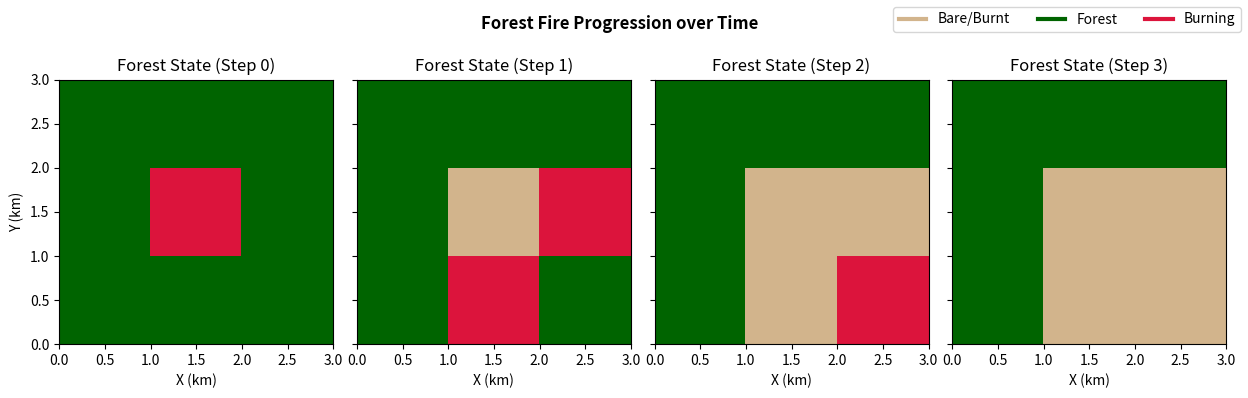

Write Python code to recreate this figure.
#!/usr/bin/ipython3

'''
To reproduce similar values and plots to the ones in my report, please simply run
the script. In the terminal, use the commands "ipython" and then "run Lab4.py". 
'''

import numpy as np
import matplotlib.pyplot as plt
from matplotlib.colors import ListedColormap
from numpy.random import rand

plt.style.use('seaborn-v0_8-colorblind')
plt.ion()
plt.close('all')

def calc_pwind(w, dhat):

    # Convert w and dhat vectors into arrays
    w = np.asarray(w, dtype=float)
    dhat = np.asarray(dhat, dtype=float)

    dot = np.dot(w, dhat)

    return max( min(dot/10, 1), 0 )

# Define the function to model a forest fire
def forest_fire(isize=3, jsize=3, nstep=4, p_base=0.1, p_bare=0.0, p_ignite=0.0, wind=[10, 10]):
    '''
    This function models a forest fire on a 2D grid. Each ell can be bare/burnt (state 1),
    unburned forest (state 2), or actively burning (state 3).

    Parameters
    ----------
    isize, jsize:   int, defaults = 3
                    Set the size of the forest in x and y direction, respectively
    nstep:          int, default = 4
                    Set the number of steps to advance solution
    spread_chance:  float, default = 1.0
                    Set the probability that fire can spread in any direction, from 0 to 1 (or 0 to 100 %)
    bare_chance:    float, default = 0.0
                    Set the probability that a cell is naturally bare to begin with
    ignite_chance:  float, default = 0.0
                    Set the probability that a cell will catch fire at the start of the simulation.
                    If 0, the center cell is set on fire instead.

    Returns
    -------
    forest: array
            Forest state at each time step.
    '''

    # Create a forest grid with each box representing a tree
    forest = np.zeros((nstep, isize, jsize)) + 2

    # Create the initial fire 
    if p_ignite > 0:
        ignited = (np.random.rand(isize, jsize) < p_ignite) & (forest[0] == 2)
        forest[0, ignited] = 3
    else:
        # Just the center of forest catches fire
        forest[0, isize//2, jsize//2] = 3

    # Create initial bare forest cells
    isbare = np.random.rand(isize, jsize) # Create an array of randomly generated numbers to represent which cells begin bare
    isbare = isbare < p_bare # Turn it into an array of True/False values
    forest[0, isbare] = 1 # Change forest cells to bare if the corresponding isbare boolean is true

    # Create direction arrays
    wind = np.array(wind, dtype=float)
    north = np.array([0,1])
    south = np.array([0,-1])
    east = np.array([1,0])
    west = np.array([-1,0])

    # Iterate through entire forest, identify fires, and spread fire as needed
    for k in range(nstep-1):

        # Assume the next time step is the same as the current
        forest[k+1, :, :] = forest[k, :, :]

        for i in range(isize):
            for j in range(jsize):

                # Check if a spot is on fire
                if forest[k, i, j] == 3: 

                    # Spread fire in each direction, based on the random chance and only spread to forest
                    
                    p_wind = calc_pwind(wind, north)
                    p_spread = 1 - (1-p_base) * (1-p_wind)
                    if (i>0) and (forest[k, i-1, j] == 2) and (p_spread > rand()):
                        forest[k+1, i-1, j] = 3 # spread North to South

                    p_wind = calc_pwind(wind, south)
                    p_spread = 1 - (1-p_base) * (1-p_wind)
                    if (i<isize-1) and (forest[k, i+1, j] == 2) and (p_spread > rand()):
                        forest[k+1, i+1, j] = 3 # spread South to North

                    p_wind = calc_pwind(wind, west)
                    p_spread = 1 - (1-p_base) * (1-p_wind)
                    if (j>0) and (forest[k, i, j-1] == 2) and (p_spread > rand()):
                        forest[k+1, i, j-1] = 3 # spread East to West
                    
                    p_wind = calc_pwind(wind, east)
                    p_spread = 1 - (1-p_base) * (1-p_wind)
                    if (j<jsize-1) and (forest[k, i, j+1] == 2) and (p_spread > rand()):
                        forest[k+1, i, j+1] = 3 # spread West to East

                    # Change current burning trees to burnt in the next time step
                    forest[k+1, i, j] = 1

    return forest

def plot_fire(forest, nsteps=4, width=12, height=4):
    '''
    Given a forest fire of size (ntime, nx, ny), plot the evolution of 
    the fire over time. Creates a row of subplots showing the forest state
    at each time step.
    
    Parameters
    ----------
    forest: array
            3D array of forest states, returned by forest_fire function
    nsteps: int, default = 4
            Number of time steps to plot.
    width, height: float, defaults 12, 4
                Figure size.

    Returns
    -------
    fig, ax: Figure and Axes
             Matplotlib figure and array of axes with the plots.
    '''

    # Generate our custom segmented color map for this project.
    # We can specify colors by names and then create a colormap that only uses
    # those names. We have 3 fundamental states, so we want only 3 colors.
    forest_cmap = ListedColormap(['tan', 'darkgreen', 'crimson'])

    # Create the figure and plot the forest state for each time step
    fig, ax = plt.subplots(1, nsteps, figsize=(width, height), sharey=True)
    for k in range(nsteps):
        ax[k].pcolor(forest[k], cmap=forest_cmap, vmin=1, vmax=3)
        #ax[k].invert_yaxis() # Fixes y-axis so North is up and South is down
        ax[k].set_title(f'Forest State (Step {k})')
        ax[k].set_xlabel('X (km)')
    
    # Other formatting
    ax[0].set_ylabel('Y (km)') # Set shared y-axis label
    fig.tight_layout(rect=[0, 0, 1, 0.90]) # tight layout with room for title
    fig.suptitle('Forest Fire Progression over Time', weight='bold', y=0.97) # Set heading title

    # Create a legend
    ax[0].plot([], [], lw=3, color='tan', label='Bare/Burnt')
    ax[0].plot([], [], lw=3, color='darkgreen', label='Forest')
    ax[0].plot([], [], lw=3, color='crimson', label='Burning')
    fig.legend(ncol=3)

    return fig, ax

# Test calc_pwind
print(calc_pwind([15, 5], [1, 0]))  # wind mostly east, direction east; dot = 15; p_wind=1
print(calc_pwind([15, 5], [0, 1]))  # wind mostly east, direction north; dot = 5; p_wind=0.5
print(calc_pwind([15, 5], [-1, 0])) # wind east, direction west; dot = -15; p_wind=0

# Test forest fire
forest_state = forest_fire(isize=3, jsize=3, nstep=4, p_base=0.1, p_bare=0.0, p_ignite=0.0, wind=[10, 5])
plot_fire(forest=forest_state, nsteps=4, width=12.5, height=4)